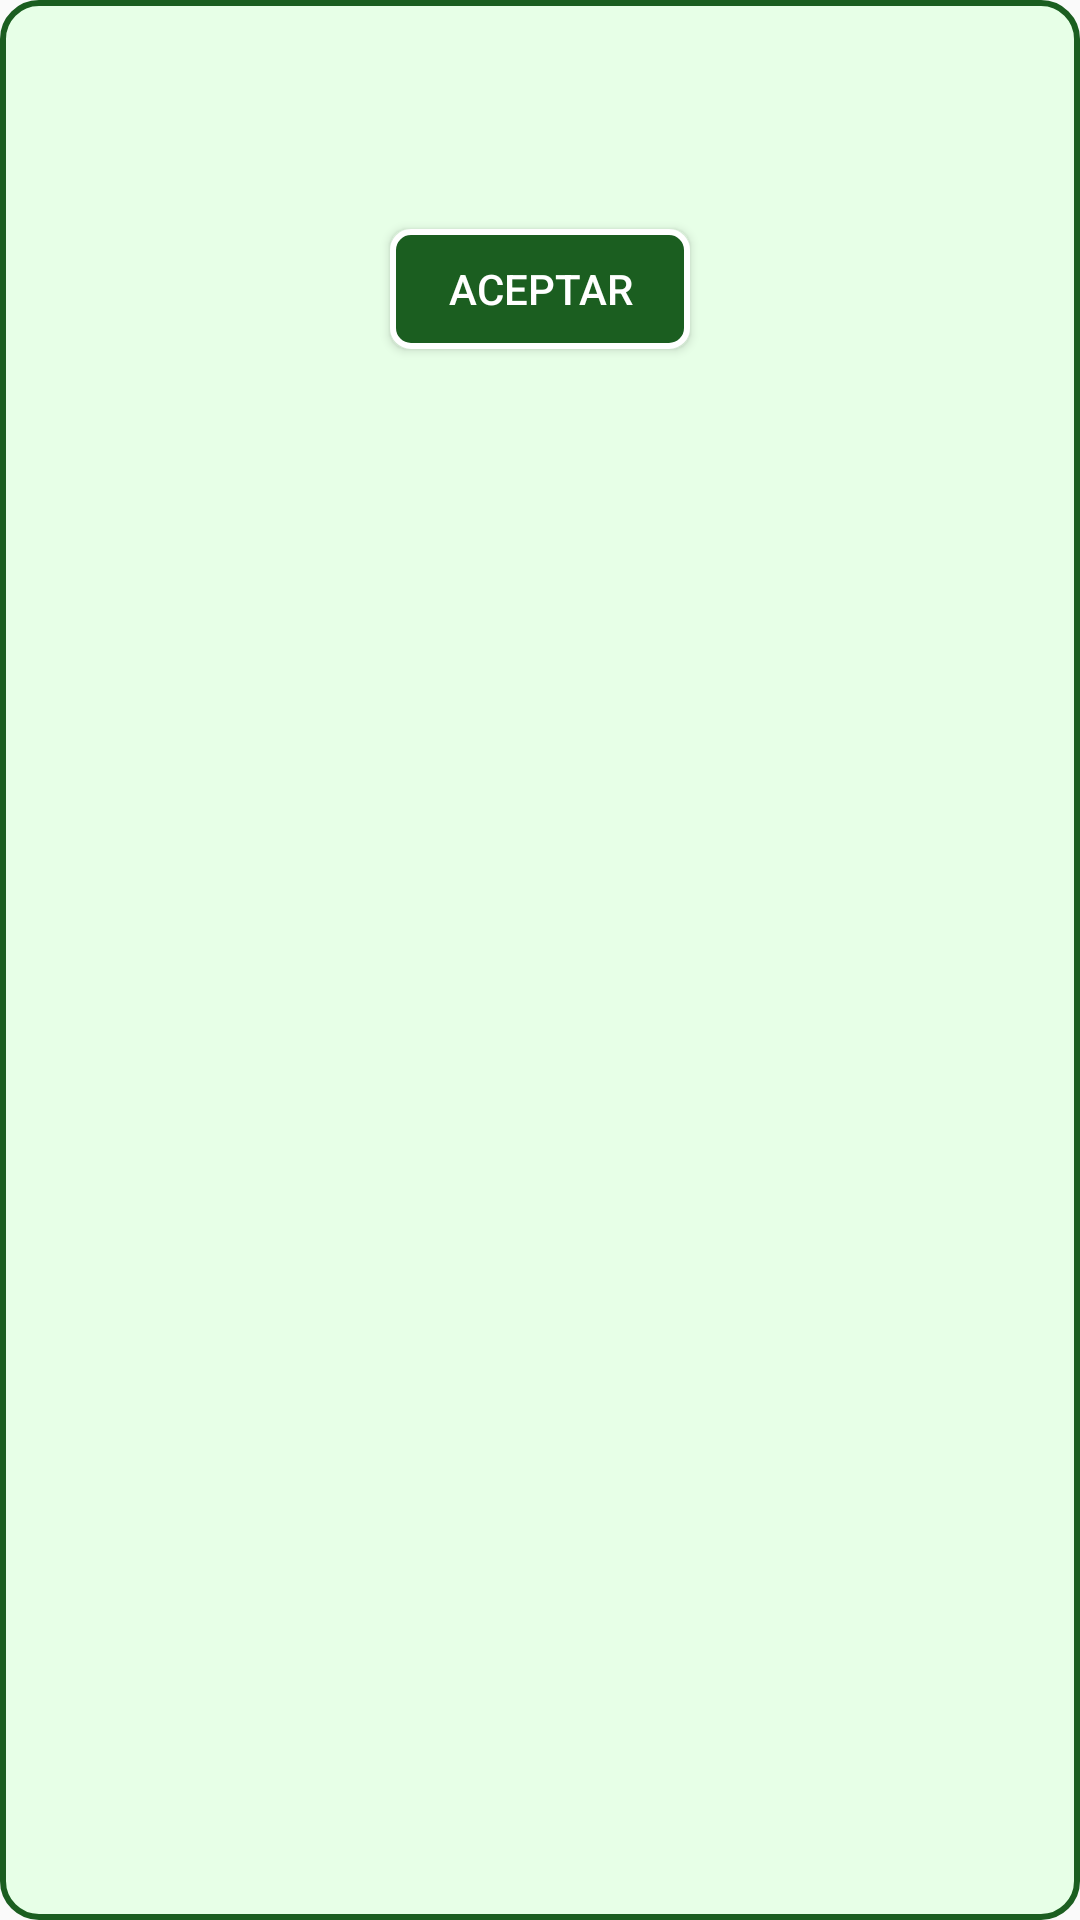

Write the Android layout XML for this screen, with the resource values it uses.
<!-- AndroidManifest.xml: application theme AppTheme -->
<!-- res/layout/dialog_about.xml -->
<?xml version="1.0" encoding="utf-8"?>
<androidx.constraintlayout.widget.ConstraintLayout xmlns:android="http://schemas.android.com/apk/res/android"
                                                   xmlns:app="http://schemas.android.com/apk/res-auto"
                                                   xmlns:tools="http://schemas.android.com/tools"
                                                   android:orientation="vertical"
                                                   android:layout_width="match_parent"
                                                   android:layout_height="wrap_content"
                                                   android:padding="20dp"
                                                   android:background="@drawable/toast_background">
    <TextView
            android:id="@+id/tvVersion"
            android:layout_width="240dp"
            android:layout_height="wrap_content"
            android:textColor="@color/colorPrimary"
            android:textSize="18sp"
            tools:text="Versión 1.8.2"
            app:layout_constraintTop_toBottomOf="@id/tvSettingsTitle"
            app:layout_constraintStart_toStartOf="parent"
            app:layout_constraintEnd_toEndOf="parent" android:layout_marginTop="24dp"
            android:layout_marginStart="24dp" android:layout_marginEnd="24dp"/>

    <Button
            android:id="@+id/btnAccept"
            style="@style/Button"
            android:text="@string/accept"
            app:layout_constraintTop_toBottomOf="@id/tvVersion"
            app:layout_constraintStart_toStartOf="parent"
            app:layout_constraintEnd_toEndOf="parent"
            android:layout_marginTop="32dp"
    />

</androidx.constraintlayout.widget.ConstraintLayout>
<!-- resources referenced by this layout -->
<resources>
  <color name="colorPrimary">#1B5E20</color>
  <!-- drawable toast_background (drawable) -->
  <?xml version="1.0" encoding="utf-8"?>
  <selector xmlns:android="http://schemas.android.com/apk/res/android">
      <item android:state_enabled="true">
          <shape xmlns:android="http://schemas.android.com/apk/res/android" android:shape="rectangle">
              <solid android:color="@color/colorOne"/>
              <stroke android:width="2dp" android:color="@color/colorTwo"/>
              <corners android:radius="12dp"/>
          </shape>
      </item>
  </selector>
  <string name="accept">Aceptar</string>
  <style name="Button">
          <item name="android:background">@drawable/button_background</item>
          <item name="android:textColor">@android:color/white</item>
          <item name="android:layout_width">100dp</item>
          <item name="android:layout_height">40dp</item>
      </style>
  <style name="AppTheme" parent="Theme.AppCompat.Light.NoActionBar">
          
          <item name="colorPrimary">@color/colorPrimary</item>
          <item name="colorPrimaryDark">@color/colorPrimaryDark</item>
          <item name="colorAccent">@color/colorAccent</item>
      </style>
  <color name="colorOne">#E7FFE7</color>
  <color name="colorTwo">#1B5E20</color>
  <!-- drawable button_background (drawable) -->
  <?xml version="1.0" encoding="utf-8"?>
  <selector xmlns:android="http://schemas.android.com/apk/res/android">
      <item android:state_enabled="true">
          <shape xmlns:android="http://schemas.android.com/apk/res/android" android:shape="rectangle">
              <solid android:color="@color/colorTwo"/>
              <stroke android:width="2dp" android:color="@android:color/white"/>
              <corners android:radius="6dp"/>
          </shape>
      </item>
  </selector>
  <color name="colorPrimaryDark">#164B1B</color>
  <color name="colorAccent">#0087F1</color>
</resources>
